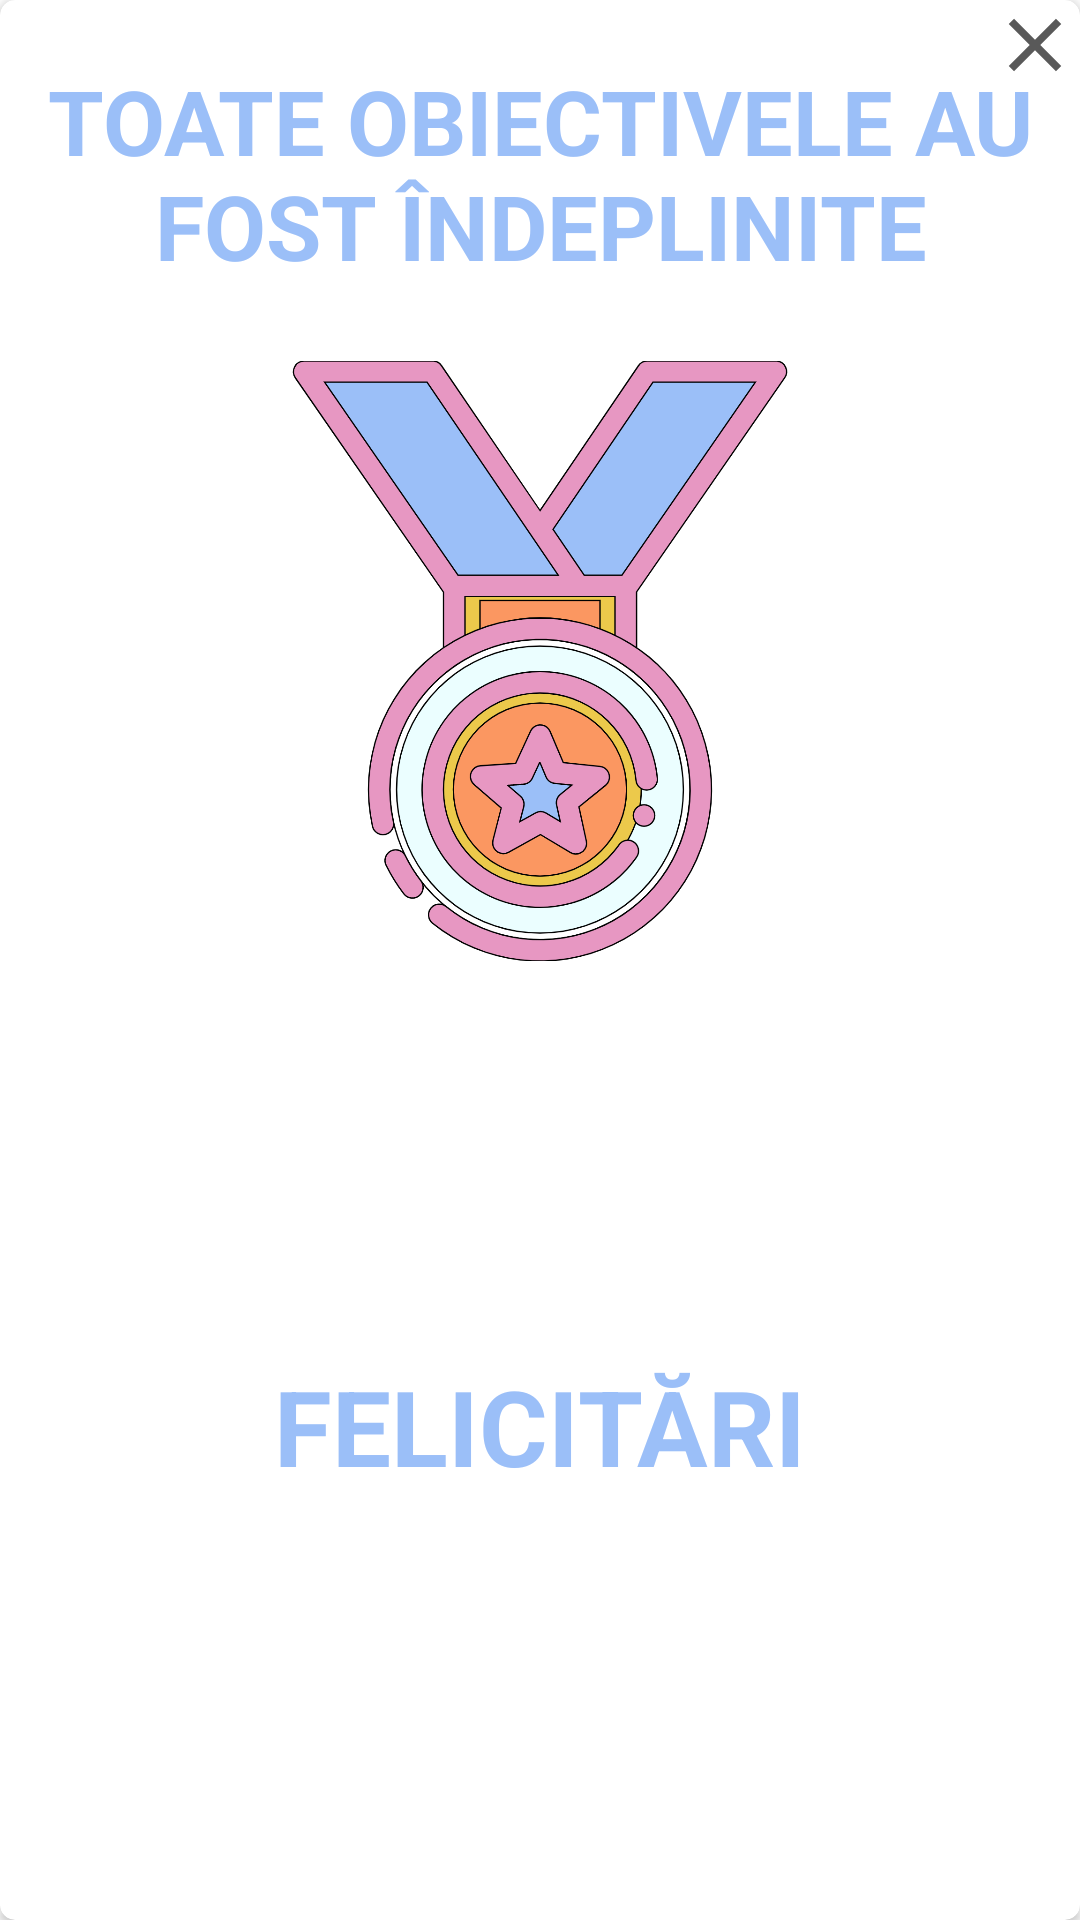

Reconstruct the res/layout file that produces this screen, plus the resources it refers to.
<!-- AndroidManifest.xml: application theme Theme.Aplicatie -->
<!-- res/layout/dialog_obiective_complete.xml -->
<?xml version="1.0" encoding="utf-8"?>
<androidx.constraintlayout.widget.ConstraintLayout xmlns:android="http://schemas.android.com/apk/res/android"
    android:layout_width="350dp"
    android:layout_height="wrap_content"
    xmlns:app="http://schemas.android.com/apk/res-auto">

    <androidx.cardview.widget.CardView
        android:id="@+id/cardViewObiectiveComplete"
        android:layout_width="match_parent"
        android:layout_height="match_parent"
        app:cardCornerRadius="5dp"
        app:layout_constraintBottom_toBottomOf="parent"
        app:layout_constraintEnd_toEndOf="parent"
        app:layout_constraintStart_toStartOf="parent"
        app:layout_constraintTop_toTopOf="parent" >

        <androidx.constraintlayout.widget.ConstraintLayout
            android:layout_width="match_parent"
            android:layout_height="match_parent">

            <ImageView
                android:id="@+id/imgCloseObiectiveComplete"
                android:layout_width="wrap_content"
                android:layout_height="wrap_content"
                app:layout_constraintEnd_toEndOf="parent"
                app:layout_constraintTop_toTopOf="parent"
                app:srcCompat="@drawable/close" />

            <TextView
                android:id="@+id/tvObiectiveComplete"
                android:layout_width="wrap_content"
                android:layout_height="wrap_content"
                android:text="@string/tvObiectiveComlete"
                android:textAlignment="center"
                android:layout_marginTop="20dp"
                android:textSize="30sp"
                android:textStyle="bold"
                android:textColor="#9bbff8"
                app:layout_constraintEnd_toEndOf="parent"
                app:layout_constraintStart_toStartOf="parent"
                app:layout_constraintTop_toTopOf="parent" />

            <ImageView
                android:id="@+id/imgMedalieObiective"
                android:layout_width="350dp"
                android:layout_height="200dp"
                android:layout_marginTop="25dp"
                app:layout_constraintEnd_toEndOf="parent"
                app:layout_constraintStart_toStartOf="parent"
                app:layout_constraintTop_toBottomOf="@+id/tvObiectiveComplete"
                app:srcCompat="@drawable/medalie_complet" />

            <TextView
                android:id="@+id/tvFelicitariObiectiveComplete"
                android:layout_width="wrap_content"
                android:layout_height="wrap_content"
                android:layout_marginTop="20dp"
                android:layout_marginBottom="30dp"
                android:text="@string/tvFelicitariTaskComplet"
                android:textColor="#9bbff8"
                android:textSize="35sp"
                android:textStyle="bold"
                app:layout_constraintBottom_toBottomOf="parent"
                app:layout_constraintEnd_toEndOf="parent"
                app:layout_constraintStart_toStartOf="parent"
                app:layout_constraintTop_toBottomOf="@+id/imgMedalieObiective" />
        </androidx.constraintlayout.widget.ConstraintLayout>
    </androidx.cardview.widget.CardView>

</androidx.constraintlayout.widget.ConstraintLayout>
<!-- resources referenced by this layout -->
<resources>
  <!-- drawable close (drawable) -->
  <vector android:height="30dp" android:tint="#A6000000"
      android:viewportHeight="24" android:viewportWidth="24"
      android:width="30dp" xmlns:android="http://schemas.android.com/apk/res/android">
      <path android:fillColor="@android:color/white" android:pathData="M19,6.41L17.59,5 12,10.59 6.41,5 5,6.41 10.59,12 5,17.59 6.41,19 12,13.41 17.59,19 19,17.59 13.41,12z"/>
  </vector>
  <!-- drawable medalie_complet: png bitmap (drawable, 254693 bytes) -->
  <string name="tvFelicitariTaskComplet">FELICITĂRI</string>
  <string name="tvObiectiveComlete">TOATE OBIECTIVELE AU FOST ÎNDEPLINITE</string>
  <style name="Theme.Aplicatie" parent="Theme.MaterialComponents.DayNight.NoActionBar">
          
          <item name="colorPrimary">#E40B69F6</item>
          <item name="colorPrimaryVariant">@color/purple_700</item>
          <item name="colorOnPrimary">@color/white</item>
          
          <item name="colorSecondary">@color/light_pink</item>
          <item name="colorSecondaryVariant">#F33E7B</item>
          <item name="colorOnSecondary">@color/black</item>
          
          <item name="android:statusBarColor">#35363C</item>
          
      </style>
  <color name="purple_700">#FF3700B3</color>
  <color name="white">#FFFFFFFF</color>
  <color name="light_pink">#F8B1CA</color>
  <color name="black">#FF000000</color>
</resources>
